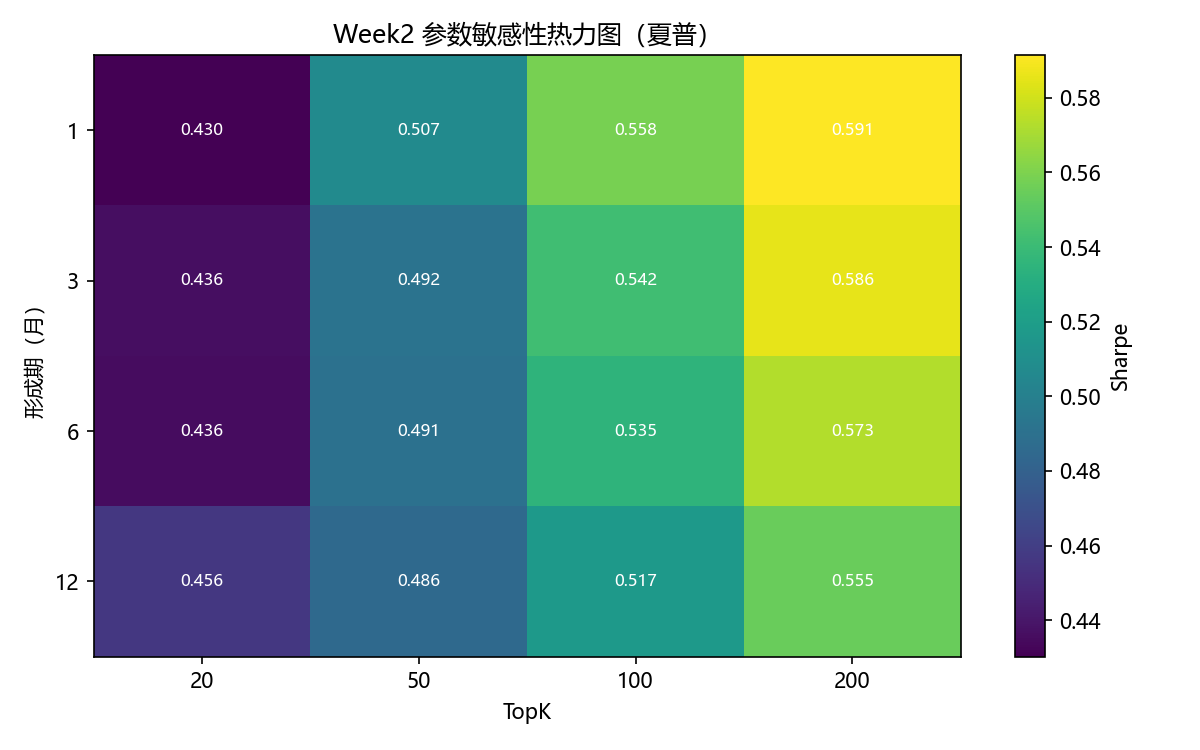

The file beside this chart, header and first rows:
formation, 20, 50, 100, 200
1, 0.4302, 0.5074, 0.5585, 0.5915
3, 0.436, 0.4918, 0.5417, 0.5856
6, 0.4358, 0.4906, 0.535, 0.5732
12, 0.4564, 0.4856, 0.5169, 0.5546
